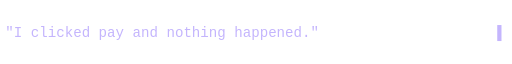
t = 0.00 s
t = 1.35 s: frame unchanged from t = 0.00 s, image omitted
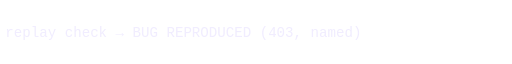
t = 2.97 s
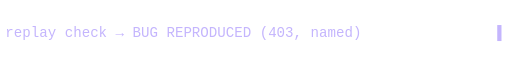
t = 4.52 s
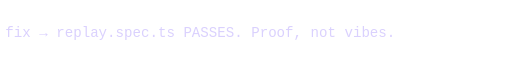
t = 5.99 s
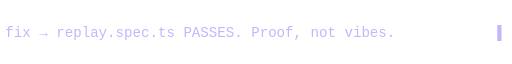
t = 7.38 s

The animated SVG that drew these frames (rendered in a browser with its animation timeline set to each time). Animation: 4 CSS @keyframes rules; one cycle of 9.00 s, repeats indefinitely.

<svg xmlns="http://www.w3.org/2000/svg" width="760" height="44" viewBox="0 0 760 44">
  <style>
    .t { font-family: monospace; font-size: 21px; fill: #c4b5fd; }
    .caret { animation: blink 1s steps(1) infinite; }
    @keyframes blink { 0%,55% { opacity: 1; } 56%,100% { opacity: 0; } }
    .w1 { animation: s1 9s linear infinite; } .w2 { animation: s2 9s linear infinite; }
    .w3 { animation: s3 9s linear infinite; }
    @keyframes s1 { 0%,30% { opacity: 1; } 33%,100% { opacity: 0; } }
    @keyframes s2 { 0%,32% { opacity: 0; } 36%,62% { opacity: 1; } 66%,100% { opacity: 0; } }
    @keyframes s3 { 0%,64% { opacity: 0; } 68%,96% { opacity: 1; } 100% { opacity: 0; } }
  </style>
  <text class="t w1" x="8" y="29">"I clicked pay and nothing happened."</text>
  <text class="t w2" x="8" y="29">replay check → BUG REPRODUCED (403, named)</text>
  <text class="t w3" x="8" y="29">fix → replay.spec.ts PASSES. Proof, not vibes.</text>
  <text class="t caret" x="738" y="29" fill="#fbbf24">▌</text>
</svg>
